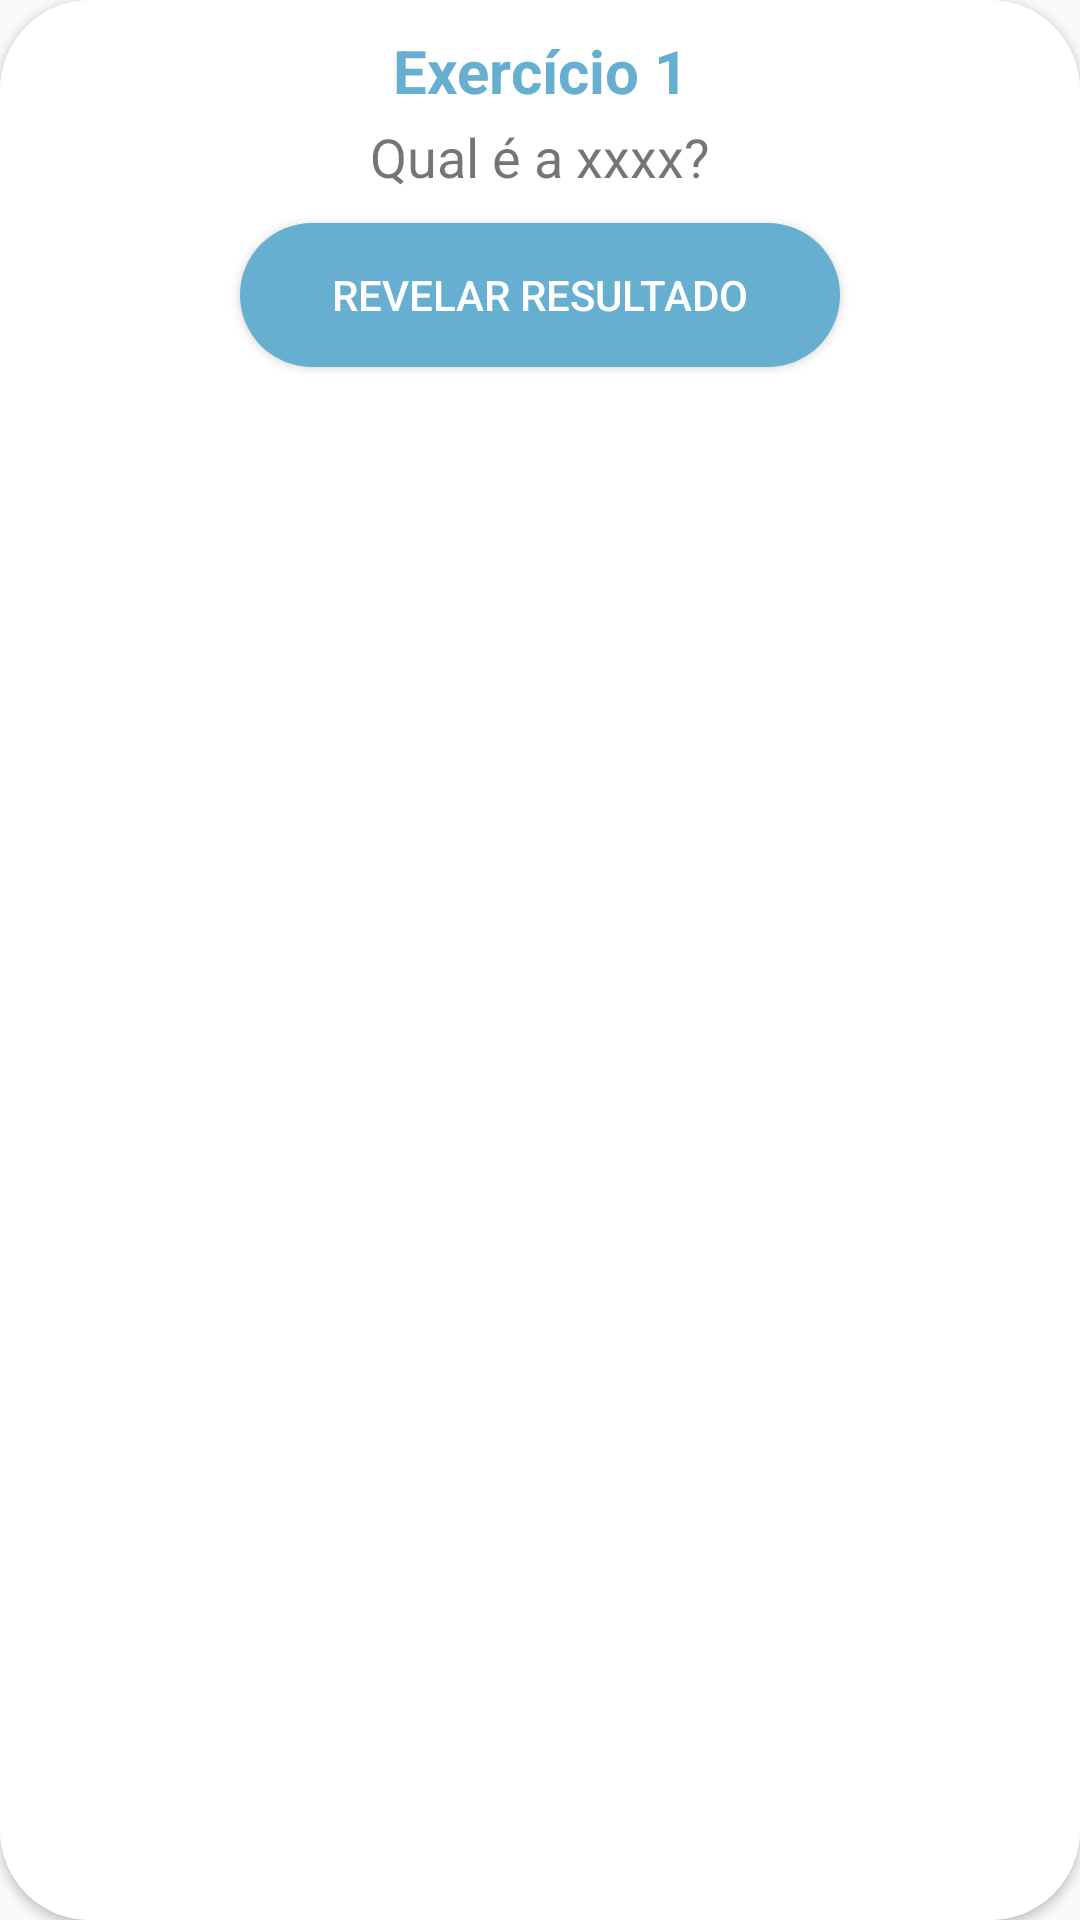

The Android layout XML behind this screen, and the referenced resources:
<!-- AndroidManifest.xml: application theme AppTheme -->
<!-- res/layout/card_highlighted_hidden_result.xml -->
<?xml version = "1.0" encoding = "utf-8"?>
<androidx.cardview.widget.CardView xmlns:android="http://schemas.android.com/apk/res/android"
    xmlns:card_view="http://schemas.android.com/apk/res-auto"
    xmlns:tools="http://schemas.android.com/tools"
    android:layout_width="match_parent"
    card_view:cardCornerRadius="30dp"
    android:layout_marginTop="10dp"
    android:layout_marginStart="7dp"
    android:layout_marginEnd="7dp"
    android:layout_height="150dp">

    <androidx.constraintlayout.widget.ConstraintLayout
        android:id="@+id/result_background"
        android:layout_width="match_parent"
        android:background="@color/colorAccent"
        android:layout_height="match_parent">


        <TextView
            android:id="@+id/exercise_number"
            android:layout_width="match_parent"
            android:layout_height="wrap_content"
            android:text="Exercício 1"
            card_view:layout_constraintLeft_toLeftOf="parent"
            card_view:layout_constraintRight_toRightOf="parent"
            card_view:layout_constraintTop_toTopOf="parent"
            android:layout_marginTop="10dp"
            android:gravity="center"
            android:textStyle="bold"
            android:textColor="@color/cardColor3"
            android:textSize="20sp" />


        <TextView
            android:id="@+id/exercise_question"
            android:layout_width="match_parent"
            android:layout_height="wrap_content"
            android:text="Qual é a xxxx?"
            card_view:layout_constraintLeft_toLeftOf="parent"
            card_view:layout_constraintRight_toRightOf="parent"
            card_view:layout_constraintTop_toBottomOf="@id/exercise_number"
            android:layout_marginTop="3dp"
            android:gravity="center"
            android:textSize="18sp" />


        <Button
            android:layout_width="200dp"
            android:layout_height="wrap_content"
            android:background="@drawable/circled_square"
            android:backgroundTint="@color/cardColor3"
            card_view:layout_constraintLeft_toLeftOf="parent"
            card_view:layout_constraintRight_toRightOf="parent"
            card_view:layout_constraintTop_toBottomOf="@id/exercise_question"
            android:text="Revelar Resultado"
            android:textColor="@color/colorAccent"
            android:layout_marginTop="10dp" />








































































































































    </androidx.constraintlayout.widget.ConstraintLayout>








</androidx.cardview.widget.CardView>
<!-- resources referenced by this layout -->
<resources>
  <color name="cardColor3">#66AFD1</color>
  <color name="colorAccent">#FFFFFF</color>
  <color name="colorPrimaryDark">#465E60</color>
  <color name="correct">#68BD6C</color>
  <color name="matteBlack">#1B1B1B</color>
  <!-- drawable circled_square (drawable-v24) -->
  <?xml version="1.0" encoding="utf-8"?>
  <shape xmlns:android="http://schemas.android.com/apk/res/android"
      android:shape="rectangle">
      <size android:height="15dp" android:width="15dp"/>
      <solid android:color="@color/colorAccent"/>
      <corners android:topLeftRadius="40dp"
               android:topRightRadius="40dp"
               android:bottomRightRadius="40dp"
               android:bottomLeftRadius="40dp"/>
  </shape>
  <style name="AppTheme" parent="Theme.AppCompat.Light.NoActionBar">
          
          <item name="colorPrimary">@color/cardColor3</item>
          <item name="colorPrimaryDark">@color/colorPrimaryDark</item>
          <item name="colorAccent">@color/colorAccent</item>
      </style>
</resources>
